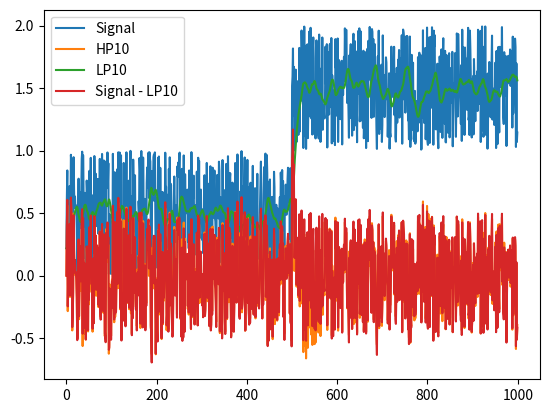

The script that saved this image:
import numpy as np
from scipy.signal import butter, sosfilt_zi, sosfilt
from matplotlib import pyplot as plt


sig = np.random.random(1000)
sig[500:] += 1
hp10 = butter(2, 10, 'high', False, 'sos', 1000)
lp10 = butter(2, 30, 'low', False, 'sos', 1000)

hp10_zi = sig[0] * sosfilt_zi(hp10)
lp10_zi = sig[0] * sosfilt_zi(lp10)

sig_hp10, _ = sosfilt(hp10, sig, zi=hp10_zi)
sig_lp10, _ = sosfilt(lp10, sig, zi=lp10_zi)

f, axs = plt.subplots(1,1)
axs.plot(sig)
axs.plot(sig_hp10)
axs.plot(sig_lp10)
axs.plot(sig - sig_lp10)

axs.legend(["Signal", "HP10", "LP10", "Signal - LP10"])

f.show()